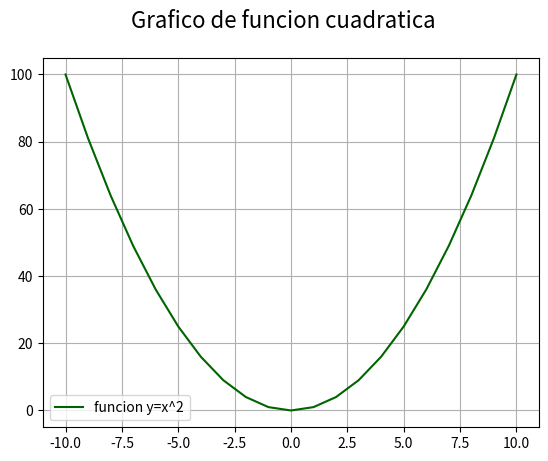

Reproduce this figure in Python.
# Matplotlib [Python]
# Ejercicios de práctica

# [redacted]
# Version: 2.0

# IMPORTANTE: NO borrar los comentarios
# que aparecen en verde con el hashtag "#"

# Ejercicios de matplotlib
import numpy as np
import matplotlib.pyplot as plt


if __name__ == '__main__':
    print("Bienvenidos a otra clase de Inove con Python")
    print("Line Plot")

    # NOTA: aproveche los ejemplos de "line_plot" de clase

    # Se desea graficar los valores de "x" e "y" en un gráfico de línea
    # A continuación los datos ya disponibles de "x" e "y" para que utilice:
    x = list(range(-10, 11, 1))

    # Bucle que completa y calcula todos los valores de "y"
    y = []
    for i in x:
        y.append(i**2)

    # Alumno: Crear una "figura" y crear un "ax" con add_subplot
    # Graficar el "line plot" de "y" en función de "x"

    # Alumno: Colocar la leyenda y el label con el nombre de la función
    # Darle color a la línea a su elección

    # Crear acá su gráfico
    fig = plt.figure()
    fig.suptitle('Grafico de funcion cuadratica', fontsize=16)
    ax = fig.add_subplot()

    ax.plot(x, y, c='darkgreen', label='funcion y=x^2')
    ax.legend()
    ax.grid()
    plt.show()

    print("terminamos")
